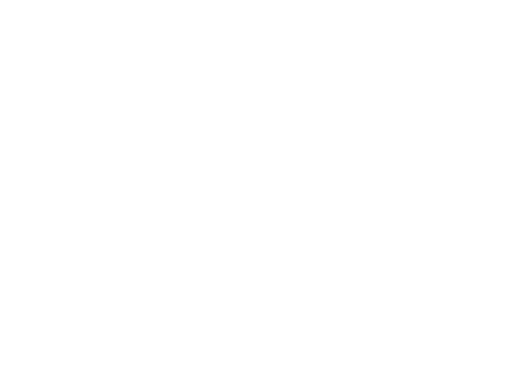
t = 0.00 s
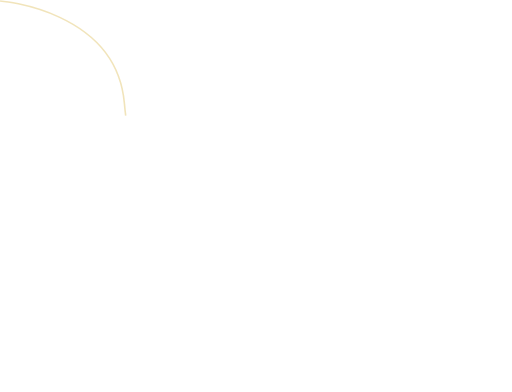
t = 1.30 s
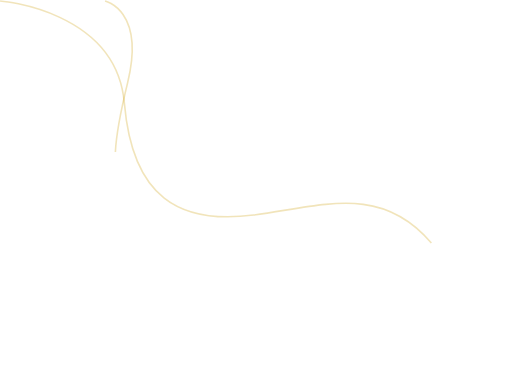
t = 2.30 s
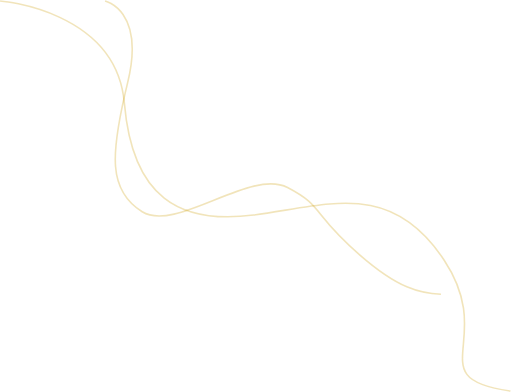
t = 3.55 s
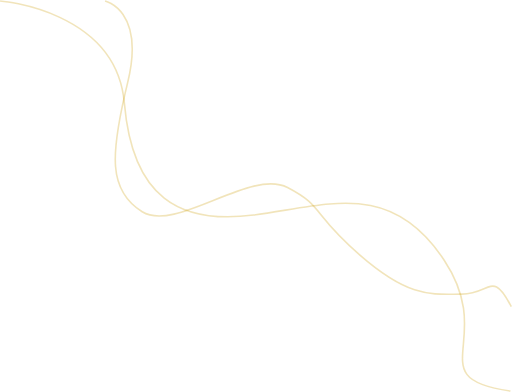
t = 4.55 s
t = 6.05 s: frame unchanged from t = 4.55 s, image omitted

The animated SVG that drew these frames (rendered in a browser with its animation timeline set to each time). Animation: 4 CSS @keyframes rules; one cycle of 7.20 s, repeats indefinitely.

<svg xmlns="http://www.w3.org/2000/svg" width="317.777" height="243.102" viewBox="0 0 317.777 243.102" style="">
  <g id="Group_7413" data-name="Group 7413" transform="translate(-345.194 -8129.501)">
    <g id="Group_340" data-name="Group 340" transform="translate(2 4543)">
      <path id="Path_104" data-name="Path 104" d="M1779.233,3587s72.172,5.546,77.184,63.685,34.081,75.179,80.191,69.165,85.2-22.053,118.281,28.067-16.038,73.174,41.1,81.193" transform="translate(-1436)" fill="none" stroke="#cc9d00" stroke-width="1" opacity="0.27" class="vWrkdKXT_0"></path>
      <g id="Group_7412" data-name="Group 7412">
        <path id="Path_105" data-name="Path 105" d="M1844.388,3587s25.06,5.546,14.033,50.654-12.029,67.16,9.021,80.191,67.16-27.064,90.215-15.036,14.033,15.036,45.107,42.1,45.107,24.057,63.15,24.057,18.585-15.3,30.614,7.756" transform="translate(-1436)" fill="none" stroke="#cc9d00" stroke-width="1" opacity="0.27" class="vWrkdKXT_1"></path>
      </g>
    </g>
  </g>
<style data-made-with="vivus-instant">.vWrkdKXT_0{stroke-dasharray:468 470;stroke-dashoffset:469;animation:vWrkdKXT_draw_0 7200ms linear 0ms infinite,vWrkdKXT_fade 7200ms linear 0ms infinite;}.vWrkdKXT_1{stroke-dasharray:409 411;stroke-dashoffset:410;animation:vWrkdKXT_draw_1 7200ms linear 0ms infinite,vWrkdKXT_fade 7200ms linear 0ms infinite;}@keyframes vWrkdKXT_draw{100%{stroke-dashoffset:0;}}@keyframes vWrkdKXT_fade{0%{stroke-opacity:1;}94.44444444444444%{stroke-opacity:1;}100%{stroke-opacity:0;}}@keyframes vWrkdKXT_draw_0{11.11111111111111%{stroke-dashoffset: 469}38.88888888888889%{ stroke-dashoffset: 0;}100%{ stroke-dashoffset: 0;}}@keyframes vWrkdKXT_draw_1{25%{stroke-dashoffset: 410}52.77777777777778%{ stroke-dashoffset: 0;}100%{ stroke-dashoffset: 0;}}</style></svg>
